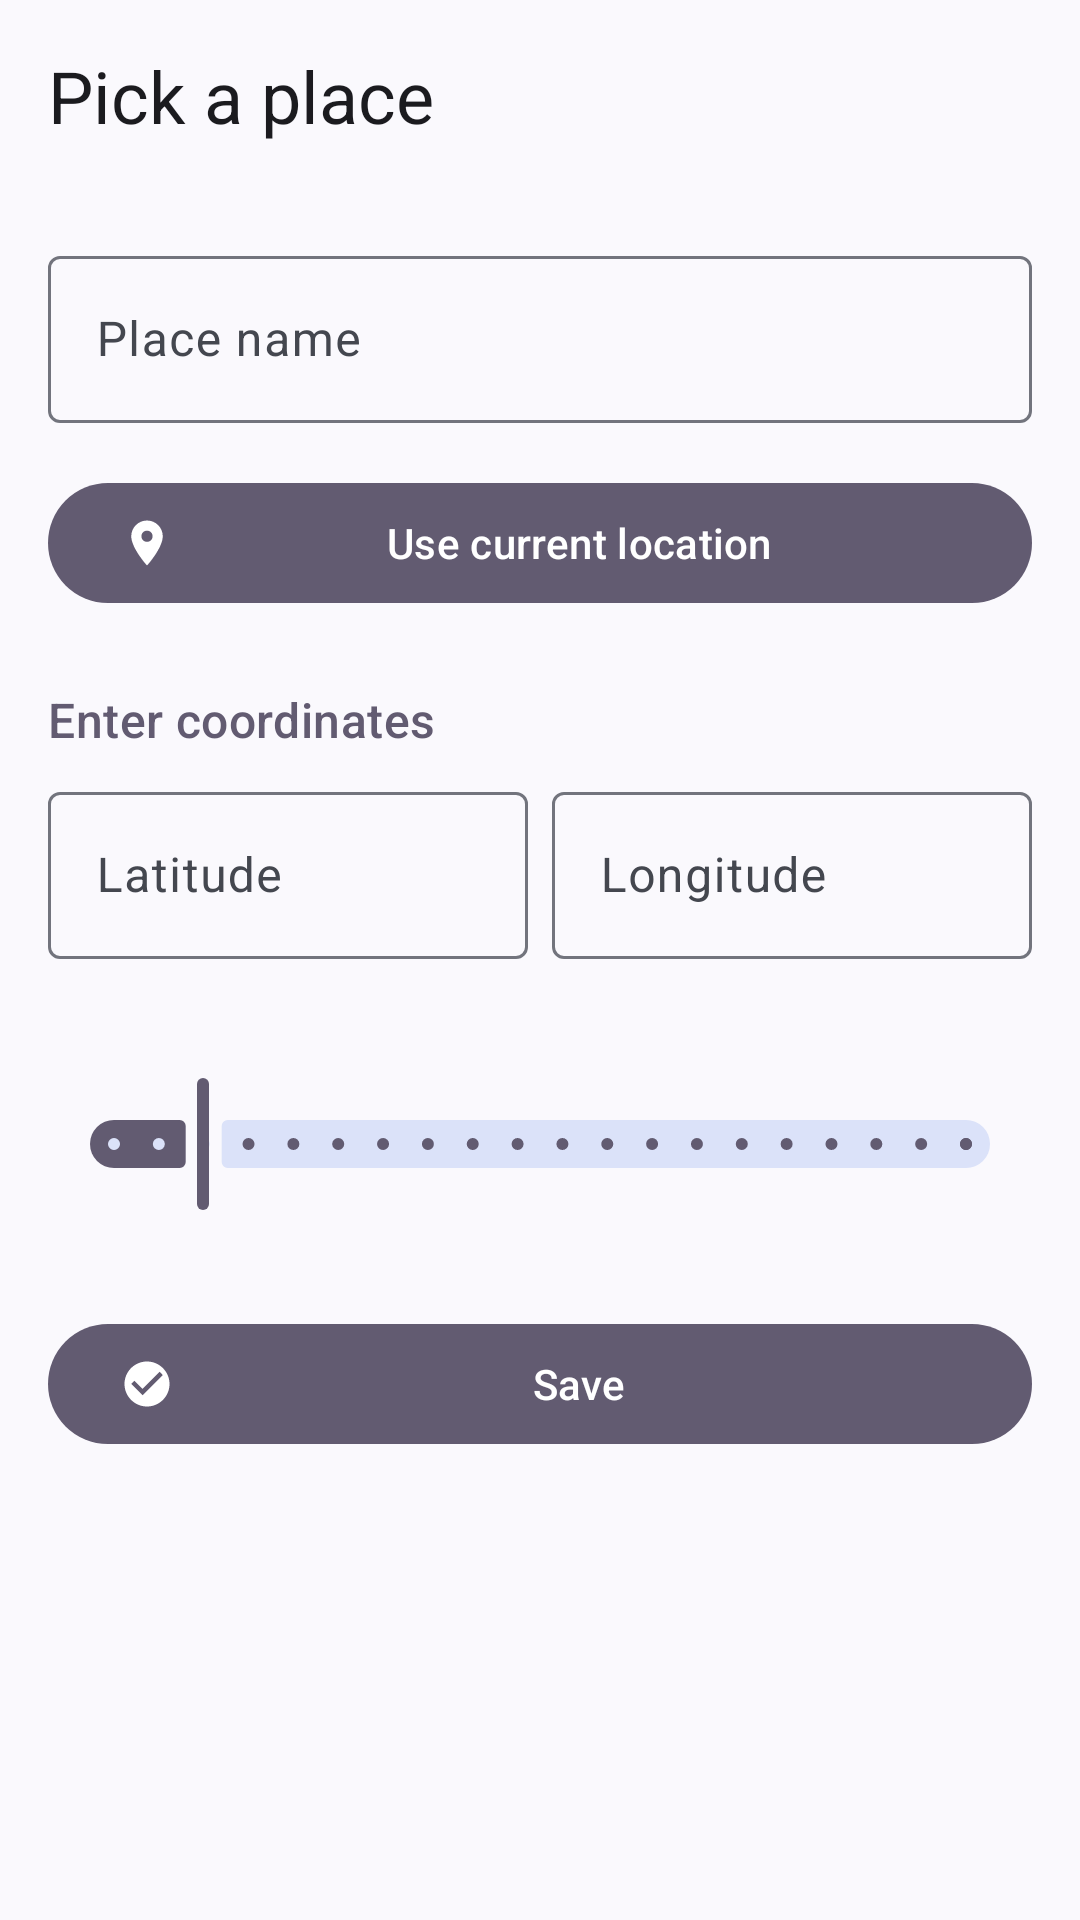

Here is an Android app screen rendered from its layout file. Give the layout XML and the strings, colors and styles it references.
<!-- AndroidManifest.xml: activity theme Theme.Routine -->
<!-- res/layout/activity_place_picker.xml -->
<?xml version="1.0" encoding="utf-8"?>
<androidx.coordinatorlayout.widget.CoordinatorLayout
    xmlns:android="http://schemas.android.com/apk/res/android"
    xmlns:app="http://schemas.android.com/apk/res-auto"
    android:layout_width="match_parent"
    android:layout_height="match_parent"
    android:fitsSystemWindows="true"
    android:background="?attr/colorSurface">

    <com.google.android.material.appbar.AppBarLayout
        android:layout_width="match_parent"
        android:layout_height="wrap_content">

        <com.google.android.material.appbar.MaterialToolbar
            android:id="@+id/toolbar"
            android:layout_width="match_parent"
            android:layout_height="?attr/actionBarSize"
            app:title="@string/pick_place_title"
            app:navigationIcon="@drawable/ic_close" />
    </com.google.android.material.appbar.AppBarLayout>

    <androidx.core.widget.NestedScrollView
        android:layout_width="match_parent"
        android:layout_height="match_parent"
        android:padding="16dp"
        app:layout_behavior="@string/appbar_scrolling_view_behavior">

        <LinearLayout
            android:layout_width="match_parent"
            android:layout_height="wrap_content"
            android:orientation="vertical">

            <com.google.android.material.textfield.TextInputLayout
                android:layout_width="match_parent"
                android:layout_height="wrap_content"
                style="@style/Widget.Material3.TextInputLayout.OutlinedBox"
                android:hint="@string/place_name_hint">

                <com.google.android.material.textfield.TextInputEditText
                    android:id="@+id/place_name"
                    android:layout_width="match_parent"
                    android:layout_height="wrap_content"
                    android:inputType="textCapWords"
                    android:singleLine="true" />
            </com.google.android.material.textfield.TextInputLayout>

            <com.google.android.material.button.MaterialButton
                android:id="@+id/btn_current_location"
                style="?attr/materialButtonTonalStyle"
                android:layout_width="match_parent"
                android:layout_height="wrap_content"
                android:layout_marginTop="16dp"
                android:text="@string/use_current_location"
                app:icon="@drawable/ic_trigger_location" />

            <TextView
                android:layout_width="wrap_content"
                android:layout_height="wrap_content"
                android:layout_marginTop="24dp"
                android:text="@string/enter_coordinates"
                android:textAppearance="@style/TextAppearance.Material3.TitleMedium"
                android:textColor="?attr/colorPrimary" />

            <LinearLayout
                android:layout_width="match_parent"
                android:layout_height="wrap_content"
                android:layout_marginTop="8dp"
                android:orientation="horizontal">

                <com.google.android.material.textfield.TextInputLayout
                    android:layout_width="0dp"
                    android:layout_height="wrap_content"
                    android:layout_weight="1"
                    android:layout_marginEnd="8dp"
                    style="@style/Widget.Material3.TextInputLayout.OutlinedBox"
                    android:hint="@string/latitude">

                    <com.google.android.material.textfield.TextInputEditText
                        android:id="@+id/edit_lat"
                        android:layout_width="match_parent"
                        android:layout_height="wrap_content"
                        android:inputType="numberDecimal|numberSigned"
                        android:singleLine="true" />
                </com.google.android.material.textfield.TextInputLayout>

                <com.google.android.material.textfield.TextInputLayout
                    android:layout_width="0dp"
                    android:layout_height="wrap_content"
                    android:layout_weight="1"
                    style="@style/Widget.Material3.TextInputLayout.OutlinedBox"
                    android:hint="@string/longitude">

                    <com.google.android.material.textfield.TextInputEditText
                        android:id="@+id/edit_lon"
                        android:layout_width="match_parent"
                        android:layout_height="wrap_content"
                        android:inputType="numberDecimal|numberSigned"
                        android:singleLine="true" />
                </com.google.android.material.textfield.TextInputLayout>
            </LinearLayout>

            <TextView
                android:id="@+id/label_radius"
                android:layout_width="match_parent"
                android:layout_height="wrap_content"
                android:layout_marginTop="16dp"
                android:textAppearance="@style/TextAppearance.Material3.TitleMedium"
                android:textColor="?attr/colorOnSurface" />

            <com.google.android.material.slider.Slider
                android:id="@+id/slider_radius"
                android:layout_width="match_parent"
                android:layout_height="wrap_content"
                android:valueFrom="50"
                android:valueTo="1000"
                android:value="150"
                android:stepSize="50" />

            <com.google.android.material.button.MaterialButton
                android:id="@+id/btn_save_place"
                android:layout_width="match_parent"
                android:layout_height="wrap_content"
                android:layout_marginTop="32dp"
                android:text="@string/save"
                app:icon="@drawable/ic_check_circle" />
        </LinearLayout>
    </androidx.core.widget.NestedScrollView>
</androidx.coordinatorlayout.widget.CoordinatorLayout>
<!-- resources referenced by this layout -->
<resources>
  <!-- drawable ic_check_circle (drawable) -->
  <vector xmlns:android="http://schemas.android.com/apk/res/android"
      android:width="24dp"
      android:height="24dp"
      android:viewportWidth="24"
      android:viewportHeight="24"
      android:tint="?attr/colorPrimary">
      <path
          android:fillColor="@android:color/white"
          android:pathData="M12,2C6.48,2 2,6.48 2,12s4.48,10 10,10 10,-4.48 10,-10S17.52,2 12,2zM10,17l-5,-5 1.41,-1.41L10,14.17l7.59,-7.59L19,8l-9,9z"/>
  </vector>
  <!-- drawable ic_trigger_location (drawable) -->
  <vector xmlns:android="http://schemas.android.com/apk/res/android"
      android:width="24dp"
      android:height="24dp"
      android:viewportWidth="24"
      android:viewportHeight="24"
      android:tint="?attr/colorOnSurfaceVariant">
      <path
          android:fillColor="@android:color/white"
          android:pathData="M12,2C8.13,2 5,5.13 5,9c0,5.25 7,13 7,13s7,-7.75 7,-13c0,-3.87 -3.13,-7 -7,-7zM12,11.5c-1.38,0 -2.5,-1.12 -2.5,-2.5s1.12,-2.5 2.5,-2.5 2.5,1.12 2.5,2.5 -1.12,2.5 -2.5,2.5z"/>
  </vector>
  <string name="enter_coordinates">Enter coordinates</string>
  <string name="latitude">Latitude</string>
  <string name="longitude">Longitude</string>
  <string name="pick_place_title">Pick a place</string>
  <string name="place_name_hint">Place name</string>
  <string name="save">Save</string>
  <string name="use_current_location">Use current location</string>
  <style name="ThemeOverlay.Routine.Expressive" parent="">
          
          <item name="shapeAppearanceSmallComponent">@style/ShapeAppearance.Routine.Small</item>
          <item name="shapeAppearanceMediumComponent">@style/ShapeAppearance.Routine.Medium</item>
          <item name="shapeAppearanceLargeComponent">@style/ShapeAppearance.Routine.Large</item>
      </style>
  <style name="Widget.Routine.FloatingActionButton" parent="Widget.Material3.FloatingActionButton.Primary">
          <item name="shapeAppearanceOverlay">@style/ShapeAppearance.Routine.Fab</item>
          <item name="elevation">3dp</item>
      </style>
  <style name="Widget.Routine.ExtendedFloatingActionButton" parent="Widget.Material3.ExtendedFloatingActionButton.Icon.Primary">
          <item name="shapeAppearanceOverlay">@style/ShapeAppearance.Routine.Fab</item>
      </style>
  <style name="Widget.Routine.CardView" parent="Widget.Material3.CardView.Filled">
          <item name="cardCornerRadius">24dp</item>
          <item name="cardElevation">0dp</item>
          <item name="cardBackgroundColor">?attr/colorSurfaceContainerHigh</item>
          <item name="rippleColor">?attr/colorOnSurface</item>
      </style>
  <style name="Widget.Routine.Toolbar" parent="Widget.Material3.Toolbar.OnSurface">
          <item name="android:background">?attr/colorSurface</item>
          <item name="titleTextAppearance">@style/TextAppearance.Routine.Toolbar.Title</item>
      </style>
  <style name="ShapeAppearance.Routine.Small" parent="ShapeAppearance.Material3.Corner.Small">
          <item name="cornerSize">12dp</item>
      </style>
  <style name="ShapeAppearance.Routine.Medium" parent="ShapeAppearance.Material3.Corner.Medium">
          <item name="cornerSize">20dp</item>
      </style>
  <style name="ShapeAppearance.Routine.Large" parent="ShapeAppearance.Material3.Corner.Large">
          <item name="cornerSize">28dp</item>
      </style>
  <style name="ShapeAppearance.Routine.Fab" parent="">
          <item name="cornerSize">28dp</item>
      </style>
  <style name="TextAppearance.Routine.Toolbar.Title" parent="TextAppearance.Material3.HeadlineSmall">
          <item name="android:textColor">?attr/colorOnSurface</item>
      </style>
</resources>
